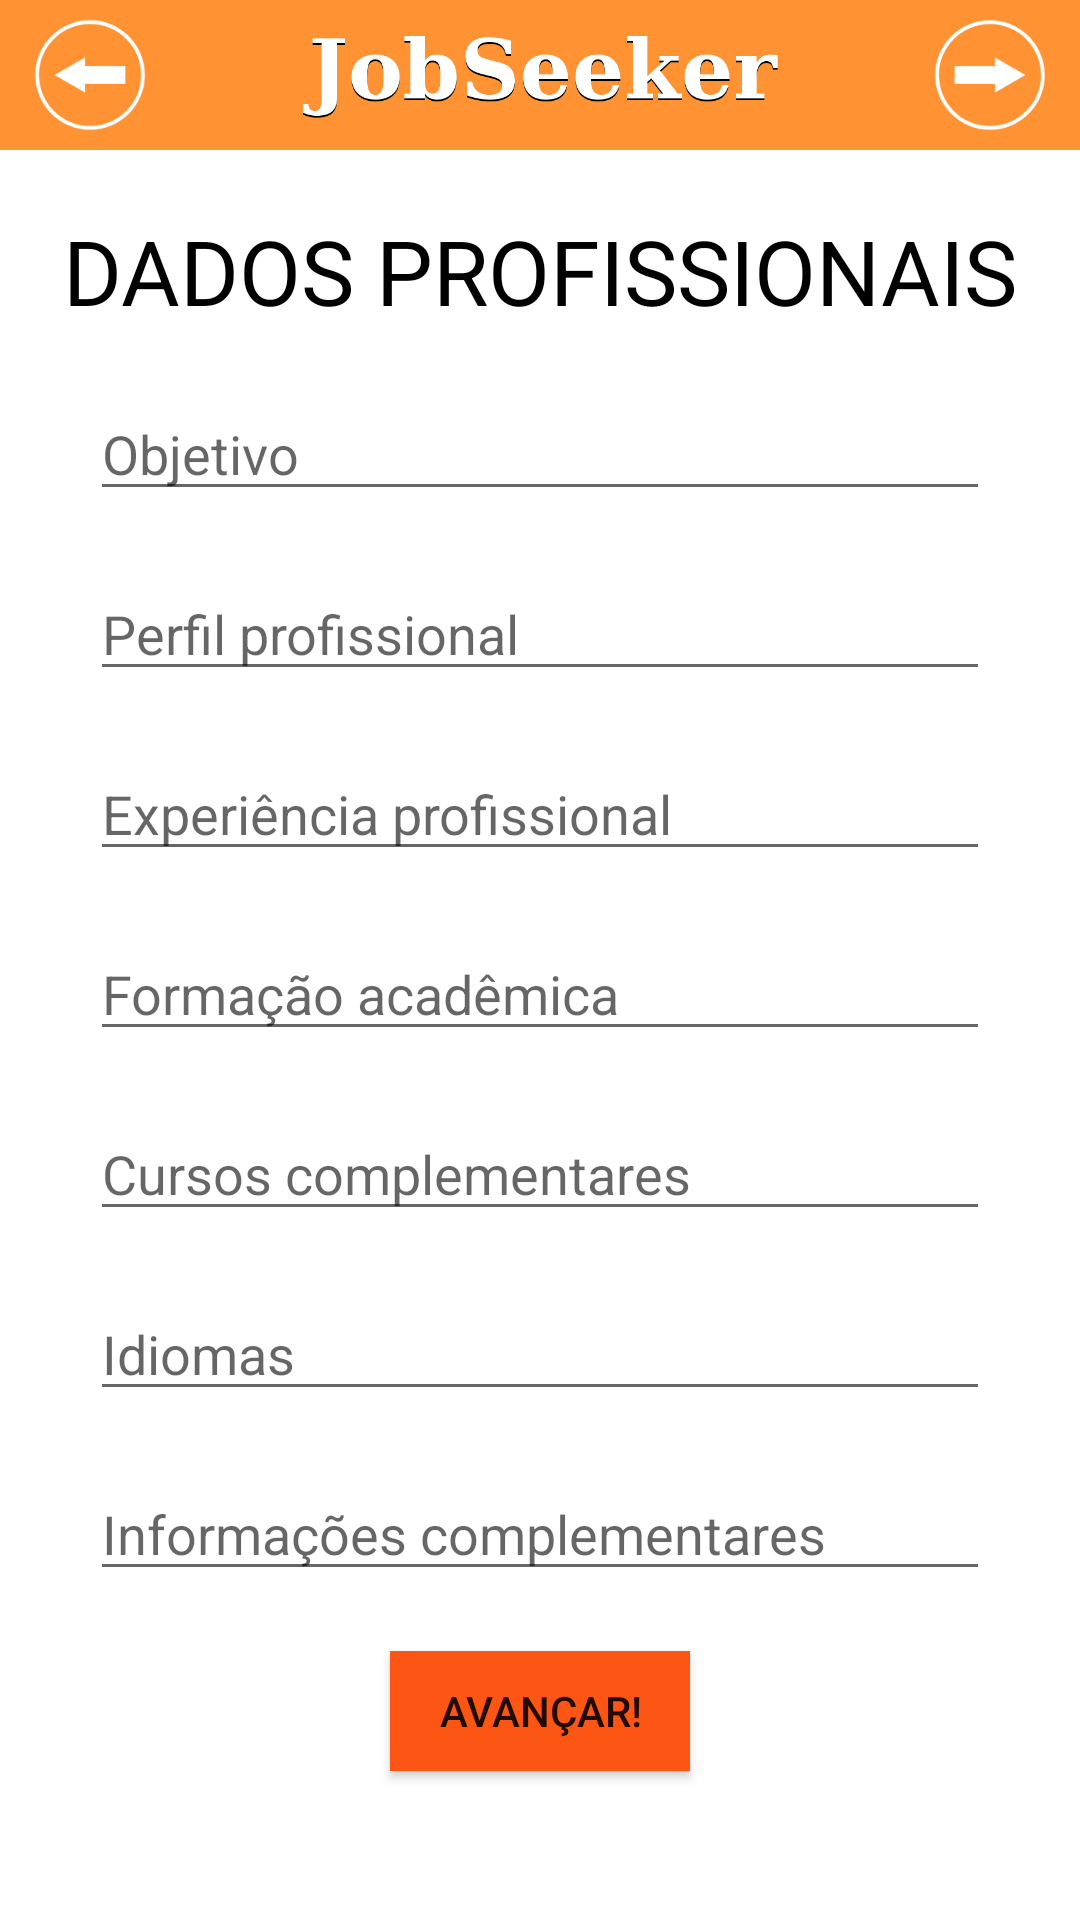

Write the Android layout XML for this screen, with the resource values it uses.
<!-- AndroidManifest.xml: application theme AppTheme -->
<!-- res/layout/activity_busca_personalizada.xml -->
<?xml version="1.0" encoding="utf-8"?>
<RelativeLayout xmlns:android="http://schemas.android.com/apk/res/android"
    xmlns:app="http://schemas.android.com/apk/res-auto"
    xmlns:tools="http://schemas.android.com/tools"
    android:layout_width="match_parent"
    android:layout_height="match_parent"
    tools:context=".BuscaPersonalizadaActivity">

    <RelativeLayout
        android:layout_width="match_parent"
        android:layout_height="50dp"
        android:background="@color/colorPrimaryDark">


        <ImageView
            android:id="@+id/imageView"
            android:layout_width="wrap_content"
            android:layout_height="wrap_content"
            android:layout_centerInParent="true"
            app:srcCompat="@drawable/logo" />

        <ImageView
            android:id="@+id/imageView2"
            android:layout_width="40dp"
            android:layout_height="wrap_content"
            android:layout_alignBaseline="@id/imageView"
            android:layout_alignParentStart="true"
            android:layout_marginStart="10dp"
            android:rotation="180"
            app:srcCompat="@drawable/voltar" />

        <ImageView
            android:id="@+id/imageView3"
            android:layout_width="40dp"
            android:layout_height="wrap_content"
            android:layout_alignParentEnd="true"
            android:layout_marginEnd="10dp"
            app:srcCompat="@drawable/voltar" />
    </RelativeLayout>

    <ScrollView
        android:layout_width="match_parent"
        android:layout_height="match_parent"
        android:layout_marginTop="50dp"
        android:background="@color/colorWhite">

        <RelativeLayout
            android:layout_width="match_parent"
            android:layout_height="wrap_content">

            <TextView
                android:id="@+id/textView10"
                android:layout_width="wrap_content"
                android:layout_height="wrap_content"
                android:layout_alignParentTop="true"
                android:layout_centerHorizontal="true"
                android:layout_marginTop="20dp"
                android:fontFamily="sans-serif"
                android:text="@string/dados_profissionais"
                android:textAllCaps="true"
                android:textColor="@color/colorBlack"
                android:textSize="30sp" />

            <EditText
                android:id="@+id/editText12"
                android:layout_width="300dp"
                android:layout_height="40dp"
                android:layout_below="@id/textView10"
                android:layout_centerHorizontal="true"
                android:layout_marginTop="20dp"
                android:ems="10"
                android:hint="@string/objetivo"
                android:inputType="textPersonName" />

            <EditText
                android:id="@+id/editText13"
                android:layout_width="300dp"
                android:layout_height="40dp"
                android:layout_centerHorizontal="true"
                android:layout_below="@id/editText12"
                android:layout_marginTop="20dp"
                android:ems="10"
                android:hint="@string/perfil_profissional"
                android:inputType="textPersonName" />

            <EditText
                android:id="@+id/editText14"
                android:layout_width="300dp"
                android:layout_height="40dp"
                android:layout_centerInParent="true"
                android:layout_below="@id/editText13"
                android:layout_marginTop="20dp"
                android:ems="10"
                android:hint="@string/exp_profissional"
                android:inputType="textPersonName" />

            <EditText
                android:id="@+id/editText15"
                android:layout_width="300dp"
                android:layout_height="40dp"
                android:layout_centerHorizontal="true"
                android:layout_below="@id/editText14"
                android:layout_marginTop="20dp"
                android:ems="10"
                android:hint="@string/formacao"
                android:inputType="textPersonName" />

            <EditText
                android:id="@+id/editText16"
                android:layout_width="300dp"
                android:layout_height="40dp"
                android:layout_centerHorizontal="true"
                android:layout_below="@id/editText15"
                android:layout_marginTop="20dp"
                android:ems="10"
                android:hint="@string/cursos"
                android:inputType="textPersonName" />

            <EditText
                android:id="@+id/editText17"
                android:layout_width="300dp"
                android:layout_height="40dp"
                android:layout_below="@id/editText16"
                android:layout_centerHorizontal="true"
                android:layout_marginTop="20dp"
                android:ems="10"
                android:hint="@string/idiomas"
                android:inputType="textPersonName" />

            <EditText
                android:id="@+id/editText18"
                android:layout_width="300dp"
                android:layout_height="40dp"
                android:layout_below="@id/editText17"
                android:layout_centerHorizontal="true"
                android:layout_marginTop="20dp"
                android:ems="10"
                android:hint="@string/complemento"
                android:inputType="textPersonName" />

            <Button
                android:id="@+id/button3"
                android:layout_width="100dp"
                android:layout_height="40dp"
                android:layout_below="@id/editText18"
                android:layout_centerHorizontal="true"
                android:layout_marginBottom="20dp"
                android:layout_marginTop="20dp"
                android:background="@color/colorDestaque"
                android:onClick="irFinal"
                android:text="@string/avancar" />

        </RelativeLayout>

    </ScrollView>

</RelativeLayout>
<!-- resources referenced by this layout -->
<resources>
  <color name="colorBlack">#000000</color>
  <color name="colorDestaque">#fd5614</color>
  <color name="colorPrimaryDark">#ff9233</color>
  <color name="colorWhite">#ffffff</color>
  <!-- drawable logo: png bitmap (drawable-v24, 15977 bytes) -->
  <!-- drawable voltar: png bitmap (drawable-v24, 3474 bytes) -->
  <string name="avancar">Avançar!</string>
  <string name="complemento">Informações complementares</string>
  <string name="cursos">Cursos complementares</string>
  <string name="dados_profissionais">Dados profissionais</string>
  <string name="exp_profissional">Experiência profissional</string>
  <string name="formacao">Formação acadêmica</string>
  <string name="idiomas">Idiomas</string>
  <string name="objetivo">Objetivo</string>
  <string name="perfil_profissional">Perfil profissional</string>
  <style name="AppTheme" parent="Theme.AppCompat.Light.NoActionBar">
          
          <item name="colorPrimary">@color/colorPrimary</item>
          <item name="colorPrimaryDark">@color/colorPrimaryDark</item>
          <item name="colorAccent">@color/colorAccent</item>
      </style>
  <color name="colorPrimary">#ffbb33</color>
  <color name="colorAccent">#FF4081</color>
</resources>
